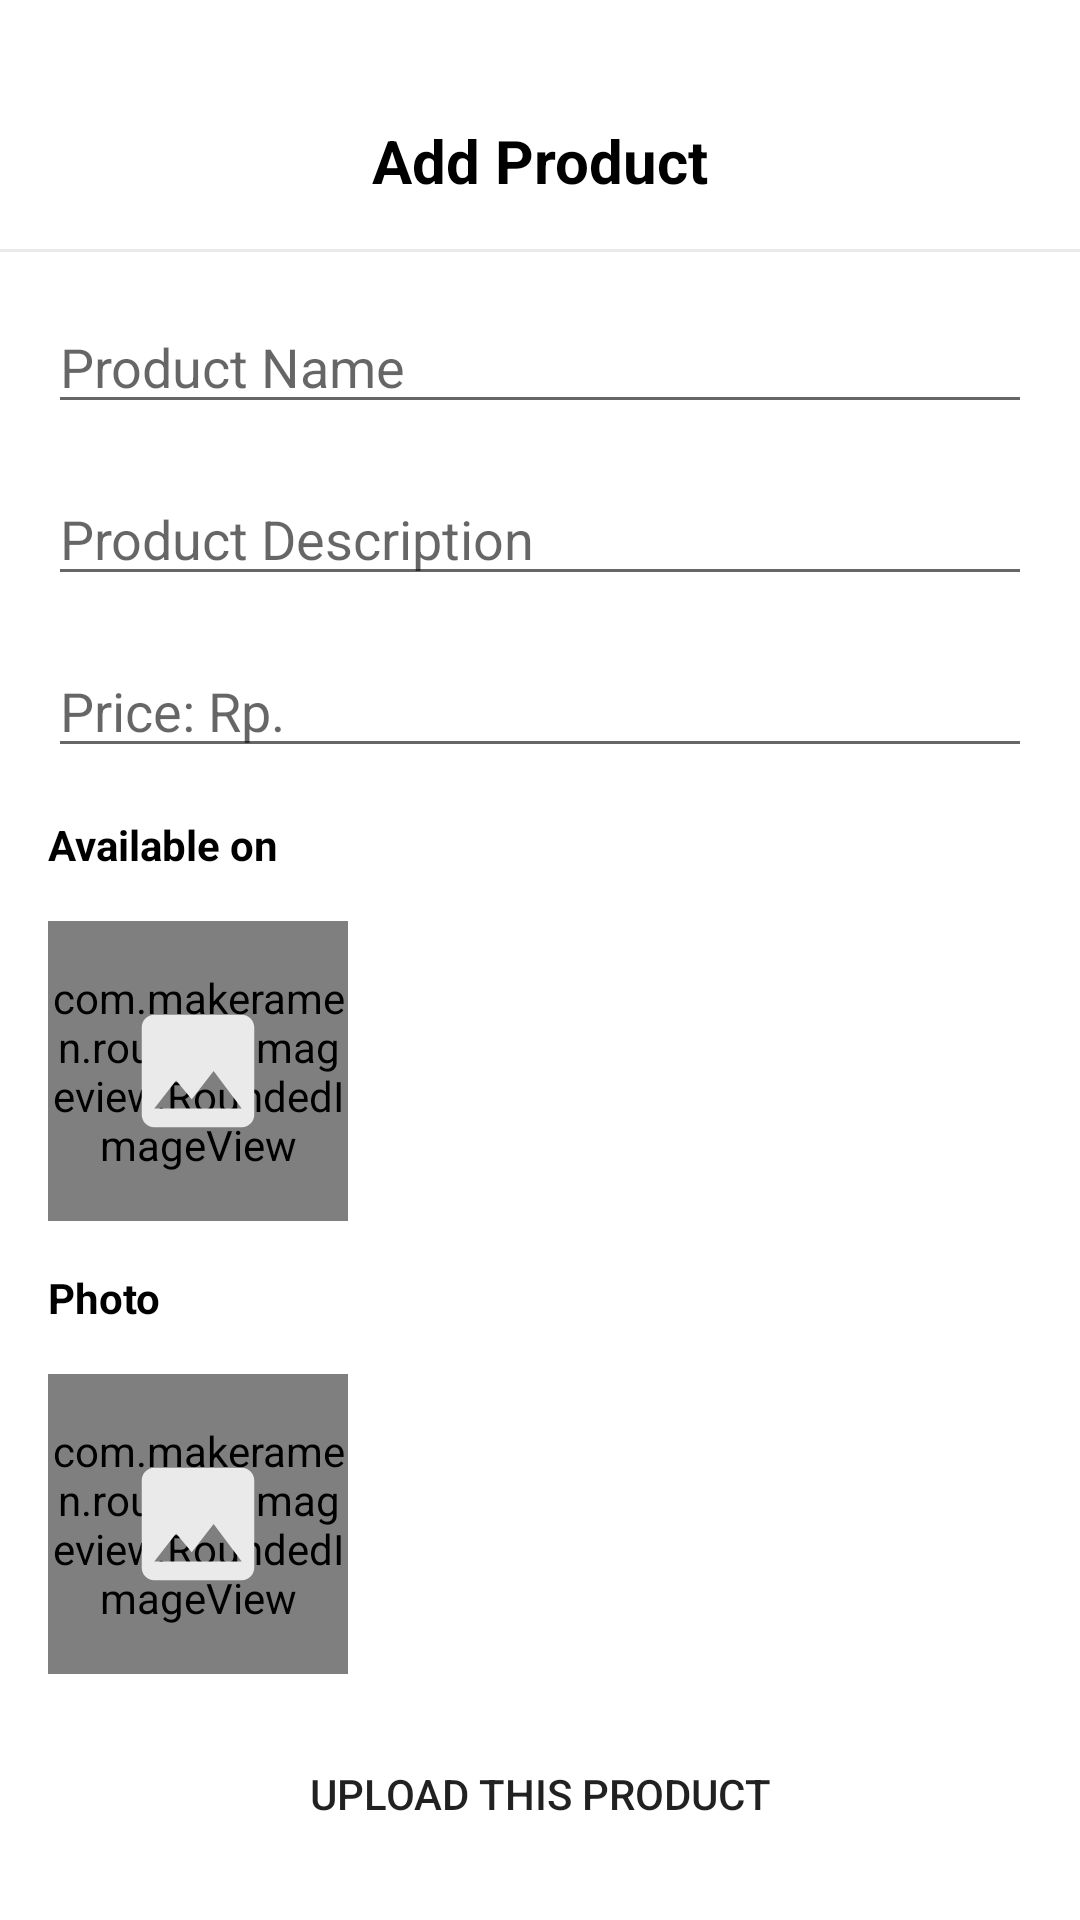

This screen was rendered from an Android layout file. Write that file and the resources it references.
<!-- AndroidManifest.xml: application theme Theme.GirlBeauty -->
<!-- res/layout/activity_product_add.xml -->
<?xml version="1.0" encoding="utf-8"?>
<androidx.constraintlayout.widget.ConstraintLayout xmlns:android="http://schemas.android.com/apk/res/android"
    xmlns:app="http://schemas.android.com/apk/res-auto"
    xmlns:tools="http://schemas.android.com/tools"
    android:layout_width="match_parent"
    android:layout_height="match_parent"
    tools:context=".ui.ui.home.ProductAddActivity">

    <ScrollView
        android:id="@+id/content"
        android:layout_width="match_parent"
        android:layout_height="match_parent"
        app:layout_constraintEnd_toEndOf="parent"
        app:layout_constraintStart_toStartOf="parent"
        app:layout_constraintTop_toTopOf="parent">

        <androidx.constraintlayout.widget.ConstraintLayout
            android:layout_width="match_parent"
            android:layout_height="wrap_content"
            app:layout_constraintEnd_toEndOf="parent"
            app:layout_constraintStart_toStartOf="parent"
            app:layout_constraintTop_toTopOf="parent">

            <TextView
                android:id="@+id/textView21"
                android:layout_width="wrap_content"
                android:layout_height="wrap_content"
                android:layout_marginTop="40dp"
                android:text="Add Product"
                android:textColor="@color/black"
                android:textSize="20sp"
                android:textStyle="bold"
                app:layout_constraintEnd_toEndOf="parent"
                app:layout_constraintStart_toStartOf="parent"
                app:layout_constraintTop_toTopOf="parent" />

            <View
                android:id="@+id/view10"
                android:layout_width="match_parent"
                android:layout_height="1dp"
                android:layout_marginTop="16sp"
                android:background="#EAEAEA"
                app:layout_constraintEnd_toEndOf="parent"
                app:layout_constraintStart_toStartOf="parent"
                app:layout_constraintTop_toBottomOf="@+id/textView21" />


            <LinearLayout
                android:id="@+id/linearLayout11"
                android:layout_width="match_parent"
                android:layout_height="wrap_content"
                android:layout_marginStart="16sp"
                android:layout_marginTop="16sp"
                android:layout_marginEnd="16sp"
                android:orientation="vertical"
                app:layout_constraintEnd_toEndOf="parent"
                app:layout_constraintStart_toStartOf="parent"
                app:layout_constraintTop_toBottomOf="@+id/view10">


                <EditText
                    android:id="@+id/productName"
                    android:layout_width="match_parent"
                    android:layout_height="wrap_content"
                    android:hint="Product Name"
                    android:inputType="textCapWords" />

                <EditText
                    android:id="@+id/productDescription"
                    android:layout_width="match_parent"
                    android:layout_height="wrap_content"
                    android:layout_marginTop="16sp"
                    android:hint="Product Description"
                    android:inputType="text" />

                <EditText
                    android:id="@+id/productPrice"
                    android:layout_width="match_parent"
                    android:layout_height="wrap_content"
                    android:layout_marginTop="16sp"
                    android:hint="Price: Rp."
                    android:inputType="number" />

                <TextView
                    android:layout_width="wrap_content"
                    android:layout_height="wrap_content"
                    android:layout_marginTop="16sp"
                    android:text="Available on"
                    android:textColor="@color/black"
                    android:textStyle="bold" />

                <androidx.constraintlayout.widget.ConstraintLayout
                    android:layout_width="wrap_content"
                    android:layout_height="wrap_content"
                    android:layout_marginTop="16sp">

                    <com.makeramen.roundedimageview.RoundedImageView
                        android:id="@+id/availableOnImage"
                        android:layout_width="100dp"
                        android:layout_height="100dp"
                        android:scaleType="center"
                        app:layout_constraintBottom_toBottomOf="parent"
                        app:layout_constraintEnd_toEndOf="parent"
                        app:layout_constraintStart_toStartOf="parent"
                        app:layout_constraintTop_toTopOf="parent"
                        app:riv_corner_radius="10dp" />


                    <ImageView
                        android:id="@+id/availableOnImageHint"
                        android:layout_width="50dp"
                        android:layout_height="50dp"
                        android:src="@drawable/ic_baseline_image_24"
                        app:layout_constraintBottom_toBottomOf="parent"
                        app:layout_constraintEnd_toEndOf="parent"
                        app:layout_constraintStart_toStartOf="parent"
                        app:layout_constraintTop_toTopOf="parent" />

                </androidx.constraintlayout.widget.ConstraintLayout>

                <TextView
                    android:layout_width="wrap_content"
                    android:layout_height="wrap_content"
                    android:layout_marginTop="16sp"
                    android:text="Photo"
                    android:textColor="@color/black"
                    android:textStyle="bold" />

                <androidx.constraintlayout.widget.ConstraintLayout
                    android:layout_width="wrap_content"
                    android:layout_height="wrap_content"
                    android:layout_marginTop="16sp">

                    <com.makeramen.roundedimageview.RoundedImageView
                        android:id="@+id/image"
                        android:layout_width="100dp"
                        android:layout_height="100dp"
                        android:scaleType="center"
                        app:layout_constraintBottom_toBottomOf="parent"
                        app:layout_constraintEnd_toEndOf="parent"
                        app:layout_constraintStart_toStartOf="parent"
                        app:layout_constraintTop_toTopOf="parent"
                        app:riv_corner_radius="10dp" />


                    <ImageView
                        android:id="@+id/imageHint"
                        android:layout_width="50dp"
                        android:layout_height="50dp"
                        android:src="@drawable/ic_baseline_image_24"
                        app:layout_constraintBottom_toBottomOf="parent"
                        app:layout_constraintEnd_toEndOf="parent"
                        app:layout_constraintStart_toStartOf="parent"
                        app:layout_constraintTop_toTopOf="parent" />


                </androidx.constraintlayout.widget.ConstraintLayout>


                <ProgressBar
                    android:id="@+id/progressBar"
                    android:layout_width="wrap_content"
                    android:layout_height="wrap_content"
                    android:layout_gravity="center"
                    android:layout_marginTop="16dp"
                    android:layout_marginBottom="16dp"
                    android:visibility="gone"
                    app:layout_constraintBottom_toTopOf="@+id/saveBtn"
                    app:layout_constraintEnd_toEndOf="parent"
                    app:layout_constraintStart_toStartOf="parent" />

                <Button
                    android:id="@+id/saveBtn"
                    android:layout_width="match_parent"
                    android:layout_height="wrap_content"
                    android:layout_marginTop="16dp"
                    android:layout_marginBottom="16dp"
                    android:background="@drawable/bg_rounded_btn"
                    android:text="Upload this product"
                    app:layout_constraintBottom_toBottomOf="parent"
                    app:layout_constraintEnd_toEndOf="parent"
                    app:layout_constraintStart_toStartOf="parent" />

            </LinearLayout>

        </androidx.constraintlayout.widget.ConstraintLayout>


    </ScrollView>

</androidx.constraintlayout.widget.ConstraintLayout>
<!-- resources referenced by this layout -->
<resources>
  <!-- drawable bg_rounded_btn (drawable) -->
  <?xml version="1.0" encoding="utf-8"?>
  <shape xmlns:android="http://schemas.android.com/apk/res/android" android:shape="rectangle">
  
      <corners android:radius="10dp" />
      <solid android:color="@color/pink" />
  
  </shape>
  <!-- drawable ic_baseline_image_24 (drawable) -->
  <vector android:height="24dp" android:tint="#EAEAEA"
      android:viewportHeight="24" android:viewportWidth="24"
      android:width="24dp" xmlns:android="http://schemas.android.com/apk/res/android">
      <path android:fillColor="@android:color/white" android:pathData="M21,19V5c0,-1.1 -0.9,-2 -2,-2H5c-1.1,0 -2,0.9 -2,2v14c0,1.1 0.9,2 2,2h14c1.1,0 2,-0.9 2,-2zM8.5,13.5l2.5,3.01L14.5,12l4.5,6H5l3.5,-4.5z"/>
  </vector>
  <style name="Theme.GirlBeauty" parent="Theme.MaterialComponents.Light.NoActionBar">
          
          <item name="colorPrimary">@color/pink</item>
          <item name="colorPrimaryVariant">@color/pink</item>
          <item name="colorOnPrimary">@color/white</item>
          
          <item name="colorSecondary">@color/teal_700</item>
          <item name="colorSecondaryVariant">@color/teal_700</item>
          <item name="colorOnSecondary">@color/black</item>
          
          <item name="android:statusBarColor" tools:targetApi="l">?attr/colorPrimaryVariant</item>
          
      </style>
  <!-- not gathered from this repository: default colours our renderer supplied (Android Studio template values) -->
  <color name="teal_700">#FF018786</color>
  <color name="black">#FF000000</color>
  <color name="white">#FFFFFFFF</color>
</resources>
